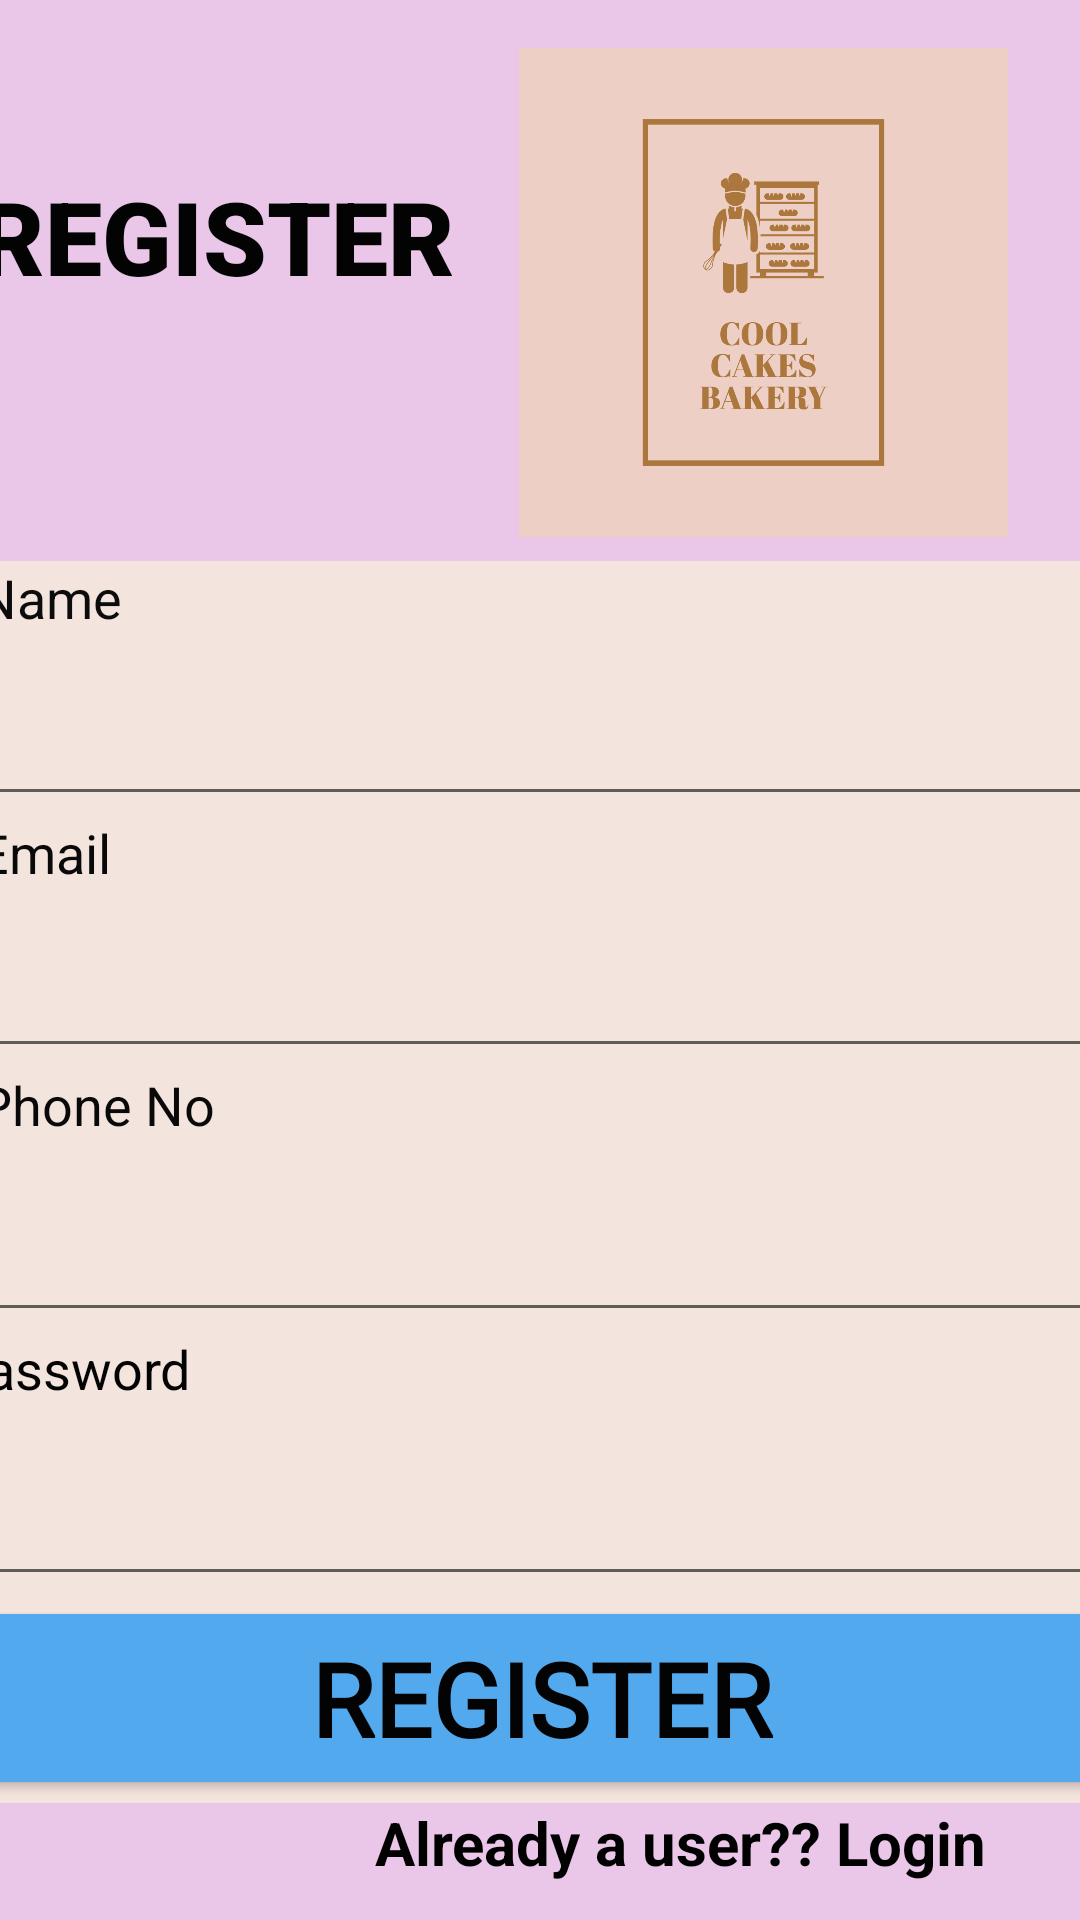

This screen was rendered from an Android layout file. Write that file and the resources it references.
<!-- AndroidManifest.xml: application theme Theme.ColeensKitchenBakeryApp -->
<!-- res/layout/activity_register.xml -->
<?xml version="1.0" encoding="utf-8"?>
<androidx.constraintlayout.widget.ConstraintLayout xmlns:android="http://schemas.android.com/apk/res/android"
    xmlns:app="http://schemas.android.com/apk/res-auto"
    xmlns:tools="http://schemas.android.com/tools"
    android:layout_width="match_parent"
    android:layout_height="match_parent"
    android:background="#EAC7E9"
    tools:context=".RegisterActivity">

    <TextView
        android:id="@+id/textView"
        android:layout_width="202dp"
        android:layout_height="70dp"
        android:layout_marginStart="8dp"
        android:layout_marginTop="16dp"
        android:layout_marginBottom="8dp"
        android:fontFamily="sans-serif-black"
        android:text="REGISTER"
        android:textAlignment="center"
        android:textAllCaps="true"
        android:textColor="#030304"
        android:textSize="34sp"
        app:layout_constraintBottom_toTopOf="@+id/linearLayout"
        app:layout_constraintEnd_toStartOf="@+id/imageView2"
        app:layout_constraintHorizontal_bias="0.833"
        app:layout_constraintStart_toStartOf="parent"
        app:layout_constraintTop_toTopOf="parent"
        app:layout_constraintVertical_bias="0.431" />

    <ImageView
        android:id="@+id/imageView2"
        android:layout_width="179dp"
        android:layout_height="163dp"
        android:layout_marginTop="16dp"
        android:layout_marginEnd="16dp"
        android:layout_marginBottom="8dp"
        app:layout_constraintBottom_toTopOf="@+id/linearLayout"
        app:layout_constraintEnd_toEndOf="parent"
        app:layout_constraintTop_toTopOf="parent"
        app:layout_constraintVertical_bias="0.0"
        app:srcCompat="@drawable/coolcakesbakerylogo" />

    <LinearLayout
        android:id="@+id/linearLayout"
        android:layout_width="393dp"
        android:layout_height="414dp"
        android:layout_marginStart="32dp"
        android:layout_marginTop="8dp"
        android:layout_marginEnd="32dp"
        android:background="#F3E4DE"
        android:orientation="vertical"
        app:layout_constraintEnd_toEndOf="parent"
        app:layout_constraintStart_toStartOf="parent"
        app:layout_constraintTop_toBottomOf="@+id/imageView2">

        <TextView
            android:id="@+id/textView6"
            android:layout_width="match_parent"
            android:layout_height="35dp"
            android:text="  Name"
            android:textAlignment="viewStart"
            android:textColor="#0C0C0C"
            android:textSize="18sp" />

        <EditText
            android:id="@+id/name"
            android:layout_width="match_parent"
            android:layout_height="50dp"
            android:ems="10"
            android:inputType="textPersonName"
            tools:ignore="SpeakableTextPresentCheck" />

        <TextView
            android:id="@+id/textView7"
            android:layout_width="match_parent"
            android:layout_height="34dp"
            android:text="  Email"
            android:textAlignment="viewStart"
            android:textColor="#090909"
            android:textSize="18sp" />

        <EditText
            android:id="@+id/emailAddress"
            android:layout_width="match_parent"
            android:layout_height="50dp"
            android:ems="10"
            android:inputType="textEmailAddress"
            tools:ignore="SpeakableTextPresentCheck" />

        <TextView
            android:id="@+id/textView8"
            android:layout_width="match_parent"
            android:layout_height="38dp"
            android:text="  Phone No"
            android:textColor="#090909"
            android:textSize="18sp" />

        <EditText
            android:id="@+id/phno"
            android:layout_width="match_parent"
            android:layout_height="50dp"
            android:ems="10"
            android:inputType="phone"
            tools:ignore="SpeakableTextPresentCheck" />

        <TextView
            android:id="@+id/textView10"
            android:layout_width="match_parent"
            android:layout_height="38dp"
            android:text="Password"
            android:textColor="#040303"
            android:textSize="18sp" />

        <EditText
            android:id="@+id/password"
            android:layout_width="match_parent"
            android:layout_height="50dp"
            android:ems="10"
            android:inputType="textPassword"
            tools:ignore="SpeakableTextPresentCheck" />

        <Button
            android:id="@+id/button3"
            android:layout_width="match_parent"
            android:layout_height="68dp"
            android:fontFamily="@font/aclonica"
            android:text="Register"
            android:textColor="#040303"
            android:textSize="34sp"
            android:textStyle="bold"
            app:backgroundTint="#53A9ED"
            app:iconTint="#3F51B5" />

    </LinearLayout>

    <TextView
        android:id="@+id/textView5"
        android:layout_width="243dp"
        android:layout_height="41dp"
        android:text="Already a user?? Login"
        android:textAlignment="center"
        android:textColor="@color/black"
        android:textSize="20sp"
        android:textStyle="bold"
        app:layout_constraintBottom_toBottomOf="parent"
        app:layout_constraintEnd_toEndOf="parent"
        app:layout_constraintHorizontal_bias="0.899"
        app:layout_constraintStart_toStartOf="parent"
        app:layout_constraintTop_toBottomOf="@+id/linearLayout"
        app:layout_constraintVertical_bias="0.136" />

</androidx.constraintlayout.widget.ConstraintLayout>
<!-- resources referenced by this layout -->
<resources>
  <!-- drawable coolcakesbakerylogo: jpeg bitmap (drawable, 151065 bytes) -->
  <style name="Theme.ColeensKitchenBakeryApp" parent="Theme.MaterialComponents.Light.NoActionBar">
          
          <item name="colorPrimary">#EDCFC5</item>
          <item name="colorPrimaryVariant">#EDCFC5</item>
          <item name="colorOnPrimary">@color/white</item>
          
          <item name="colorSecondary">@color/teal_200</item>
          <item name="colorSecondaryVariant">@color/teal_700</item>
          <item name="colorOnSecondary">@color/black</item>
          
          <item name="android:statusBarColor" tools:targetApi="l">?attr/colorPrimaryVariant</item>
          
      </style>
  <!-- not gathered from this repository: default colours our renderer supplied (Android Studio template values) -->
  <color name="teal_200">#FF03DAC5</color>
  <color name="teal_700">#FF018786</color>
  <color name="black">#FF000000</color>
  <color name="white">#FFFFFFFF</color>
</resources>
